Labelled photos from "COVID-19_Radiography_Dataset_split", an image-classification folder in cyrilmarat/Liora_Covid. The possible labels are: COVID-19, lung opacity, normal, viral pneumonia.

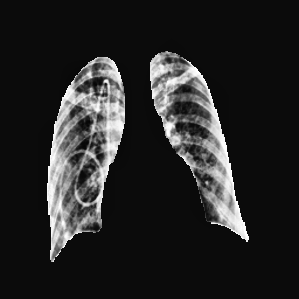
Label: lung opacity

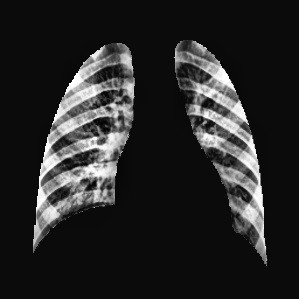
Label: viral pneumonia

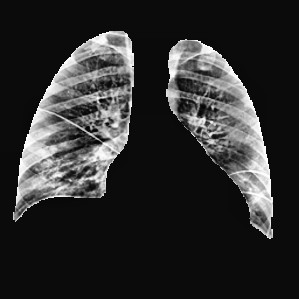
Label: COVID-19

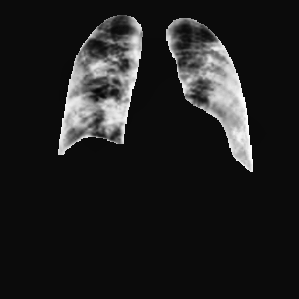
Label: COVID-19

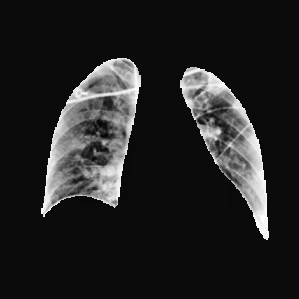
Label: lung opacity

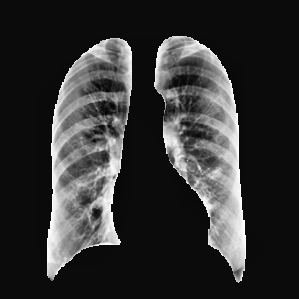
Label: normal
